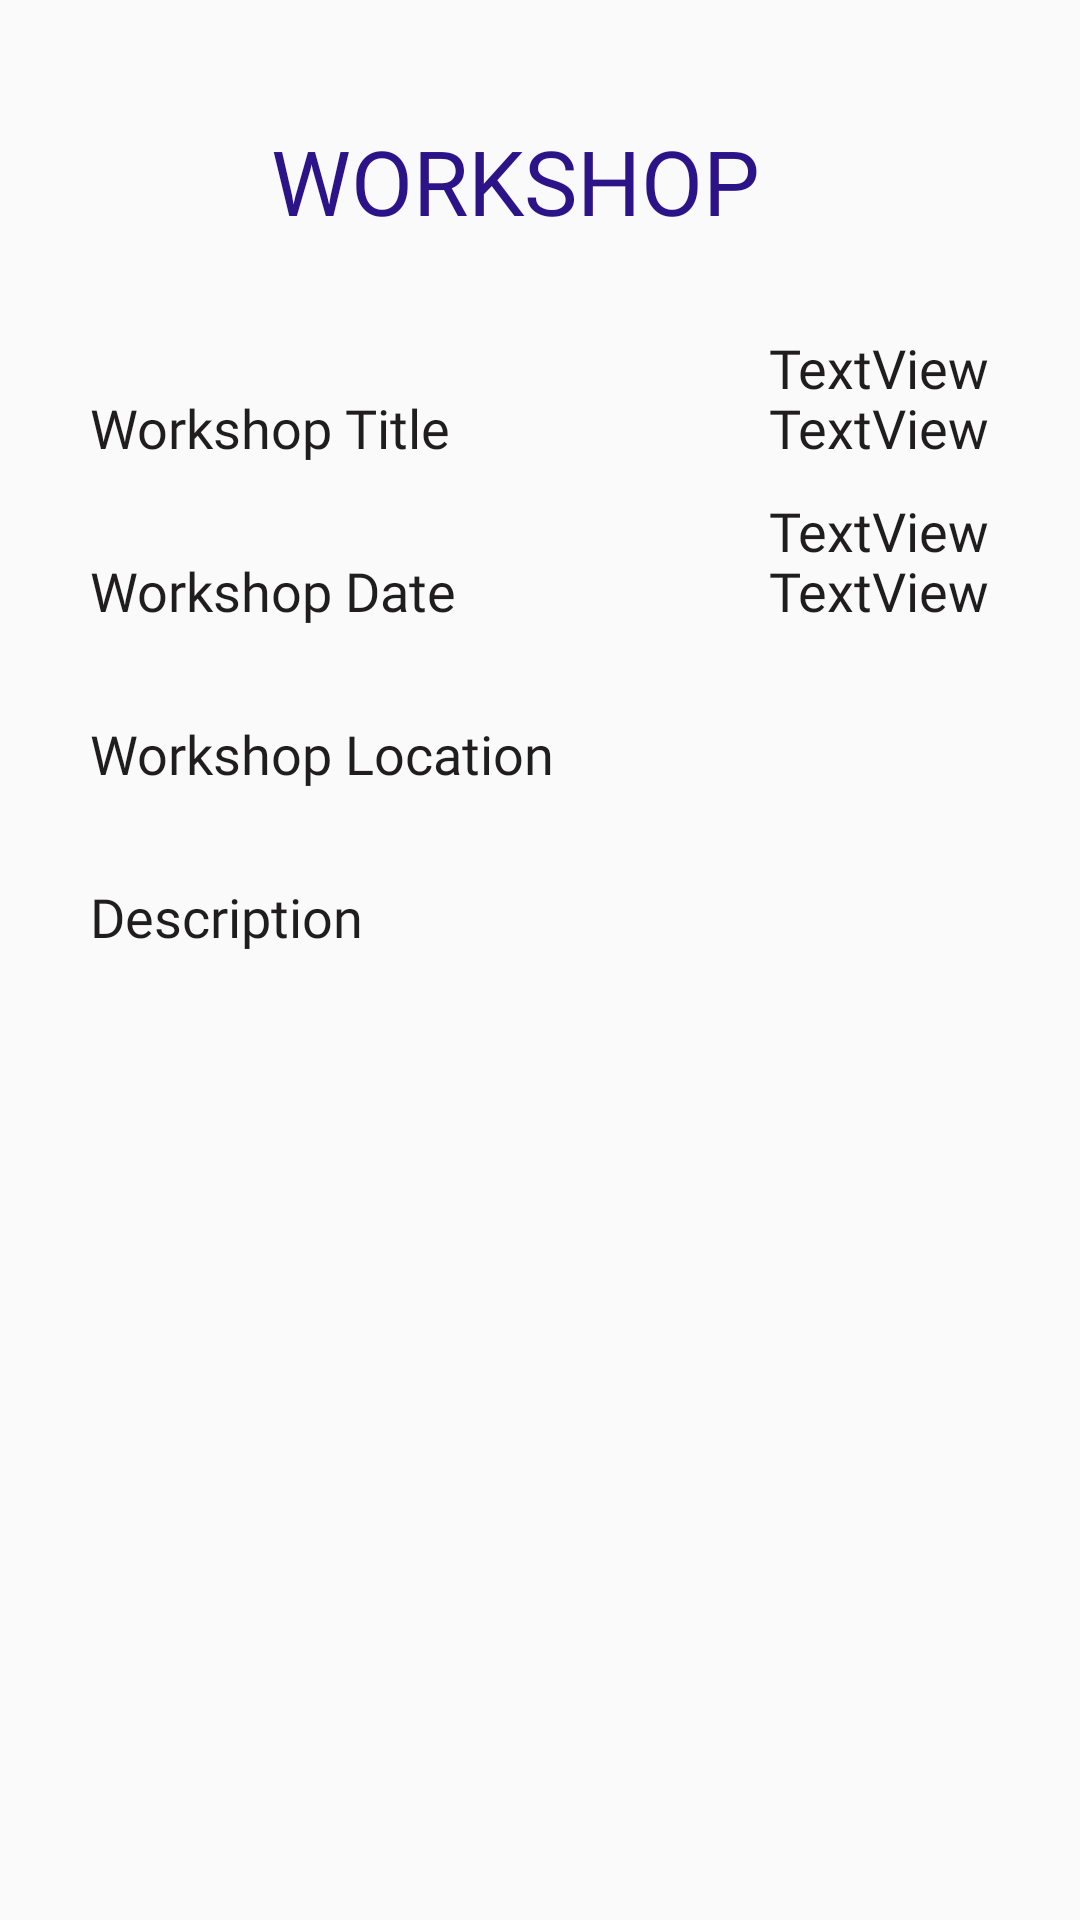

Layout XML and referenced resources for this Android screen:
<!-- AndroidManifest.xml: application theme AppTheme -->
<!-- res/layout/activity_work_display.xml -->
<?xml version="1.0" encoding="utf-8"?>
<androidx.constraintlayout.widget.ConstraintLayout xmlns:android="http://schemas.android.com/apk/res/android"
    xmlns:app="http://schemas.android.com/apk/res-auto"
    xmlns:tools="http://schemas.android.com/tools"
    android:layout_width="match_parent"
    android:layout_height="match_parent"
    tools:context=".work_display">

    <TextView
        android:id="@+id/w_location"
        style="@style/TV_Values"
        android:layout_width="wrap_content"
        android:layout_height="wrap_content"
        android:layout_marginTop="30dp"
        android:layout_marginEnd="30dp"
        android:layout_marginRight="30dp"
        android:text="TextView"
        app:layout_constraintEnd_toEndOf="parent"
        app:layout_constraintTop_toBottomOf="@id/textView10" />

    <TextView
        android:id="@+id/textView10"
        android:layout_width="wrap_content"
        android:layout_height="wrap_content"
        android:layout_marginStart="20dp"
        android:layout_marginLeft="20dp"
        android:layout_marginTop="40dp"
        android:layout_marginEnd="20dp"
        android:layout_marginRight="20dp"
        android:text="WORKSHOP"
        style="@style/ActivityHeadings"
        app:layout_constraintEnd_toEndOf="parent"
        app:layout_constraintHorizontal_bias="0.448"
        app:layout_constraintStart_toStartOf="parent"
        app:layout_constraintTop_toTopOf="parent" />

    <TextView
        android:id="@+id/textView11"
        android:layout_width="wrap_content"
        android:layout_height="wrap_content"
        android:layout_marginStart="30dp"
        android:layout_marginLeft="30dp"
        android:layout_marginTop="50dp"
        android:text="Workshop Title"
        style="@style/TV_Values"
        app:layout_constraintStart_toStartOf="parent"
        app:layout_constraintTop_toBottomOf="@+id/textView10" />

    <TextView
        android:id="@+id/textView13"
        style="@style/TV_Values"
        android:layout_width="wrap_content"
        android:layout_height="wrap_content"
        android:layout_marginStart="30dp"
        android:layout_marginLeft="30dp"
        android:layout_marginTop="30dp"
        android:text="Workshop Location"
        app:layout_constraintStart_toStartOf="parent"
        app:layout_constraintTop_toBottomOf="@+id/textView21" />

    <TextView
        android:id="@+id/textView14"
        android:layout_width="wrap_content"
        android:layout_height="wrap_content"
        android:layout_marginStart="30dp"
        android:layout_marginLeft="30dp"
        android:layout_marginTop="30dp"
        android:text="Description"
        style="@style/TV_Values"
        app:layout_constraintStart_toStartOf="parent"
        app:layout_constraintTop_toBottomOf="@+id/textView13" />

    <TextView
        android:id="@+id/w_title"
        android:layout_width="wrap_content"
        android:layout_height="wrap_content"
        android:layout_marginTop="50dp"
        android:layout_marginEnd="30dp"
        android:layout_marginRight="30dp"
        android:text="TextView"
        style="@style/TV_Values"
        app:layout_constraintEnd_toEndOf="parent"
        app:layout_constraintTop_toBottomOf="@+id/textView10" />

    <TextView
        android:id="@+id/w_descp"
        android:layout_width="wrap_content"
        android:layout_height="wrap_content"
        android:layout_marginTop="30dp"
        android:layout_marginEnd="30dp"
        android:layout_marginRight="30dp"
        android:text="TextView"
        style="@style/TV_Values"
        app:layout_constraintEnd_toEndOf="parent"
        app:layout_constraintTop_toBottomOf="@+id/w_location" />

    <TextView
        android:id="@+id/textView21"
        android:layout_width="wrap_content"
        android:layout_height="wrap_content"
        android:layout_marginStart="30dp"
        android:layout_marginLeft="30dp"
        android:layout_marginTop="30dp"
        android:text="Workshop Date"
        style="@style/TV_Values"
        app:layout_constraintStart_toStartOf="parent"
        app:layout_constraintTop_toBottomOf="@+id/textView11" />

    <TextView
        android:id="@+id/w_date"
        android:layout_width="wrap_content"
        android:layout_height="wrap_content"
        android:layout_marginTop="30dp"
        android:layout_marginEnd="30dp"
        android:layout_marginRight="30dp"
        android:text="TextView"
        style="@style/TV_Values"
        app:layout_constraintEnd_toEndOf="parent"
        app:layout_constraintTop_toBottomOf="@+id/w_title" />
</androidx.constraintlayout.widget.ConstraintLayout>
<!-- resources referenced by this layout -->
<resources>
  <style name="ActivityHeadings" parent="AppTheme">
          <item name="android:textColor">#2C1388</item>
          <item name="android:fontFamily">@font/bowlby_one_sc</item>
          <item name="android:textSize">30dp</item>
          <item name="android:textAppearance">?android:attr/textAppearanceLarge</item>
      </style>
  <style name="TV_Values" parent="AppTheme">
          <item name="android:textSize">18dp</item>
          <item name="android:fontFamily">@font/lemonada</item>
          <item name="android:textColor">#1F1D1D</item>
      </style>
  <style name="AppTheme" parent="Theme.AppCompat.Light.NoActionBar">
          
          <item name="colorPrimary">@color/colorPrimary</item>
          <item name="colorPrimaryDark">@color/colorPrimaryDark</item>
          <item name="colorAccent">@color/colorAccent</item>
      </style>
  <color name="colorPrimary">#008577</color>
  <color name="colorPrimaryDark">#00574B</color>
  <color name="colorAccent">#D81B60</color>
</resources>
